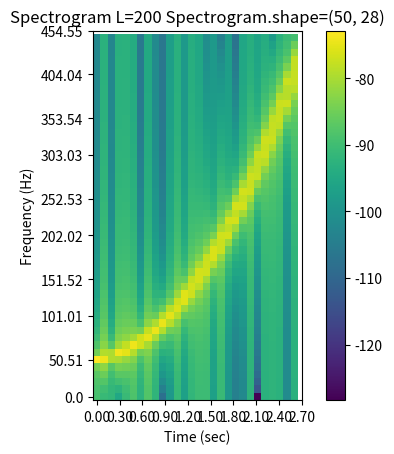

Recreate this plot in Python.
from typing import overload
import numpy as np
import matplotlib.pyplot as plt
import scipy as sp 
import warnings 
import time
from scipy import signal as sci_signal

def test():
    dt = 0.001
    chirp = signal.chirp_signal(dt)
    #power, freq = dft(chirp, 100, fftmethod='py').dftpy()
    #plt.plot(freq, power)
    #plt.show()
    beginning = time.time()
    #specs1 = TimeFrequency(chirp, int(1/dt), 100, method='dtft').make_spectrogram()
    #dtftTime = time.time()
    specs2 = TimeFrequency(chirp, int(1/dt), 200, method='dst').make_spectrogram()
    dstTime = time.time()
    #print('DTFT: ' + str(dtftTime - beginning))
    #print('DST: ' + str(dstTime - dtftTime))
    
    return

class signal:   
    '''Generate sample signals'''

    def chirp_signal(dt):
        """Generate a chirp signal for testing 
        Input
                        dt              the sampling interval
        Output          
                        x               chirp signal 
        """
        t = np.arange(0,3,dt)
        f0 = 50
        f1 = 250
        t1 = 2
        x = np.cos(2*np.pi*t*(f0 + (f1 - f0)*np.power(t, 2)/(3*t1**2)))
        fs = 1/dt

        return x

class dftMethods:
    '''Distrete Fourier Transform class'''

    def __init__(self, data, sample_rate, fftmethod='numpy'):
        self.data = data
        self.sample_rate = sample_rate
        self.fftmethod = fftmethod
        self.length = len(data)

    def get_coeff(self, n):
        '''Get the Fourier coefficients of a DFT
        Input
                        data                the time-domain data
                        n                   the number of segments
        Output
                        dftCoeff               the Fourier coefficient of a DFT
        '''
        ks = np.arange(0, self.length, 1)
        dftCoeff = np.sum(self.data*np.exp((1j*2*np.pi*ks*n)/self.length))/self.length       

        return dftCoeff

    def get_S_coeff(self, n):
        '''Get the Fourier coefficients of a S Transform
        Input
                        data                the time-domain data
                        n                   the number of segments
        Output
                        coeff               the Fourier coefficient of a DFT
        '''
        ks = np.arange(1, self.length+1, 1)             # shifted 1 to avoid 0 division
        ms = np.arange(1, self.length+1, 1)
        js = np.arange(1, self.length+1, 1)

        dftsCoeff = 1/self.length*np.sum(self.data*np.exp((1j*2*np.pi*(ks+ms)*n)/self.length))      
        coeff = np.sum(dftsCoeff*np.exp(-2*np.pi**2*ms**2/ks**2)*np.exp(1j*2*np.pi*ms*js/self.length))
  
        return coeff
    
    def get_freq(self):
        '''Get the sampled frequency grid
        variables
                        length              length of the time-domain data          
                        sample_rate         sample_rate, the inverse of sample interval
        return 
                        freq                the frequency array
        '''
        ks = np.linspace(0, int(self.length/2), int(self.length/2))     # frequency grid
        freq = ks*self.sample_rate/self.length                          # scaled frequency grid

        return freq

    def dstpy(self):
        '''Get the DST of imput data
        variables
                        data                time-domain signal 
                        sample_rate         sample_rate, the inverse of sample interval
        Output
                        power               frequency-domain signal strength
                        freq                frequency array
                        time                time array
        Associated functions
                        get_freq
                        get_time
        '''
        length = int(len(self.data))                    # full frequency length 
        length_w_nyquest = int(length/2)                # Nyquest limit == 1/2 frequency length
        half_length = int(1/2*length_w_nyquest)         # fold frequency length one more time
        power = np.empty(half_length)              # empty data frame
        for i in range(half_length):
            power[i] = np.abs(self.get_S_coeff(i)*2, dtype=float)  # loop sum
        freq = self.get_freq()
    
        return power, freq

    def dftpy(self):
        '''Get the DFT of input data
        variables
                        data                time-domain signal 
                        sample_rate         sample_rate, the inverse of sample interval
        Output
                        power               frequency-domain signal strength
                        freq                frequency array
        Associated functions
                        get_freq
        Note:
                        two fftmethods avaliable - 'numpy' and 'py'
                                                'numpy' ==> np.fft.fft (faster)
                                                'py' ==> direct sum DFT (slower)
        '''
        length = int(len(self.data))                    # full frequency length 
        length_w_nyquest = int(length/2)                # Nyquest limit == 1/2 frequency length
        if self.fftmethod == 'numpy':                      # Numpy FFT
            power = np.fft.fft(self.data)[:length_w_nyquest]
            freq = np.fft.fftfreq(len(self.data), 1/self.sample_rate)[:length_w_nyquest]

        elif self.fftmethod == 'py':                       # direct sum DFT
            power = np.empty(length_w_nyquest)          # empty data frame
            for i in range(length_w_nyquest):
                power[i] = np.abs(self.get_coeff(i)*2, dtype=float)  # loop sum
            freq = self.get_freq()

        return power, freq

class TimeFrequency:
    '''Transform and Spectrogram class'''

    def __init__(self, data, sample_rate, L, overlap = None, fftmethod = 'py', method = 'dtft'):
        '''
        Input
                        data                time-domain data
                        sample_rate         sample_rate, the inverse of sample interval
                        L                   the data length included in each DFT
                        overlap             the length of overlap between DFTs
                        fftmethod           fft/dft implimentation
                        method              spectrogram method - dtft/dst
        '''
        self.data = data
        self.sample_rate = sample_rate
        self.L = L
        self.overlap = overlap
        self.fftmethod = fftmethod
        self.method = method
        
    def transform(self):
        '''Generate S Transform sections using dft/fft
        variables
                        data                time-domain data
                        sample_rate         sample_rate, the inverse of sample interval
                        L                   the data length included in each DFT
                        overlap             the length of overlap between DFTs
        return 
                        sections
                        spec
        '''
        if self.overlap is None:
            self.overlap = int(self.L/2)
        sections = np.arange(0, len(self.data), self.L-self.overlap, dtype=int)
        sections  = sections[sections + self.L < len(self.data)]
        xns = np.empty(len(sections))       # fix array
        xns = []
        count = 0
        if self.method == 'dtft':
            for begin in sections:
                # short term discrete fourier transform
                ts_window, self.freq = dftMethods(self.data[begin:begin + self.L], self.sample_rate, fftmethod=self.fftmethod).dftpy() 
                #xns[count] = ts_window         # fix array
                xns.append(ts_window)
                count+=1
        elif self.method == 'dst':
            for begin in sections:
                # short term discrete fourier transform
                ts_window, self.freq = dftMethods(self.data[begin:begin + self.L], self.sample_rate, fftmethod=self.fftmethod).dstpy() 
                #xns[count] = ts_window         # fix array
                xns.append(ts_window)
                count+=1
        else:
            warnings.warn('unsupported method')

        specX = np.array(xns).T
        spec = 10*np.log10(specX)
        assert spec.shape[1] == len(sections) 
        
        return sections, spec

    def make_spectrogram(self):
        '''Generate the spectrogram
        variables
                        data                time-domain data
                        sample_rate         sample_rate, the inverse of sample interval
        return 
                        plt_spec            image specs
        '''
        data_interval = len(self.data)/self.sample_rate
        self.sections, self.spec = self.transform()

        plt.figure()
        plt_spec = plt.imshow(self.spec, origin='lower')

        # y axis
        Nyticks = 10
        freq = np.linspace(0, self.spec.shape[0], Nyticks, dtype=int)
    
        downsampled_freq_Hz =  np.empty(Nyticks)
        counter = 0
        for i in range(len(self.freq)):
            if i%int(len(self.freq)/Nyticks) == 0:
                downsampled_freq_Hz[counter] = "{:4.2f}".format(self.freq[i])
                counter+=1
        plt.yticks(freq, downsampled_freq_Hz)
        plt.ylabel("Frequency (Hz)")

        # x axis 
        Nxticks = 10
        ts_spec = np.linspace(0,self.spec.shape[1],Nxticks)
        ts_spec_sec  = ["{:4.2f}".format(i) for i in np.linspace(0,data_interval*self.sections[-1]/len(self.data),Nxticks)]
        plt.xticks(ts_spec,ts_spec_sec)
        plt.xlabel("Time (sec)")

        plt.title("Spectrogram L={} Spectrogram.shape={}".format(self.L,self.spec.shape))
        plt.colorbar(use_gridspec=True)
        plt.show()
        #plt.savefig(str(self.method)+'_spectrogram.png')            #+str(time.time())
        #plt.close()

        return plt_spec

if __name__ == '__main__':
    test()